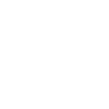
t = 0.00 s
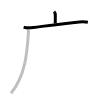
t = 2.25 s
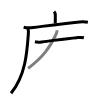
t = 4.50 s
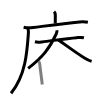
t = 6.50 s
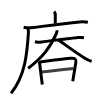
t = 8.75 s
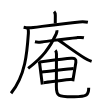
t = 11.00 s

The animated SVG that drew these frames (rendered in a browser with its animation timeline set to each time). Animation: 11 SMIL elements (animate=11); one cycle of 11.00 s.

<svg width="109px" height="109px" viewBox="0 0 px 109px" xmlns="http://www.w3.org/2000/svg" xmlns:xlink="http://www.w3.org/1999/xlink" xml:space="preserve" version="1.1"  baseProfile="full">
<path d="M54.06,11.63c1.15,1.15,1.26,2.49,1.26,3.9c0,2.59-0.07,5.59-0.07,7.96" style="fill:none;stroke:black;stroke-width:3;opacity:0">
  <animate attributeType="CSS" attributeName="opacity" from="0" to="1" begin="0s" dur="1s" repeatCount="Indefinite" fill="freeze" />
</path>
<path d="M23.63,27.23c3,0.65,6.64,0.65,9.61,0.27c15.64-2,30.89-4.12,46.26-5.52c2.86-0.26,5.56-0.26,8.38,0.35" style="fill:none;stroke:black;stroke-width:3;opacity:0">
  <animate attributeType="CSS" attributeName="opacity" from="0" to="1" begin="1s" dur="1s" repeatCount="Indefinite" fill="freeze" />
</path>
<path d="M27.49,28.25c1.07,1.07,1.05,2.74,0.9,4.96c-1.26,18.54-2.76,42.16-17.33,60" style="fill:none;stroke:black;stroke-width:3;opacity:0">
  <animate attributeType="CSS" attributeName="opacity" from="0" to="1" begin="2s" dur="1s" repeatCount="Indefinite" fill="freeze" />
</path>
<path d="M34.94,41.82c2.69,0.68,4.96,0.36,6.93,0.12c11.29-1.39,24.56-3.5,34.88-4.31c2.37-0.18,4.83-0.46,7.17,0.07" style="fill:none;stroke:black;stroke-width:3;opacity:0">
  <animate attributeType="CSS" attributeName="opacity" from="0" to="1" begin="3s" dur="1s" repeatCount="Indefinite" fill="freeze" />
</path>
<path d="M56.91,30.25c0.21,1.38-0.2,2.66-0.67,3.71C49.88,48,42.38,57.62,28.14,68.35" style="fill:none;stroke:black;stroke-width:3;opacity:0">
  <animate attributeType="CSS" attributeName="opacity" from="0" to="1" begin="4s" dur="1s" repeatCount="Indefinite" fill="freeze" />
</path>
<path d="M58.38,39.96c5.84,4.02,18.22,13.27,26.11,18c2.25,1.35,4.6,2.67,7.12,3.46" style="fill:none;stroke:black;stroke-width:3;opacity:0">
  <animate attributeType="CSS" attributeName="opacity" from="0" to="1" begin="5s" dur="1s" repeatCount="Indefinite" fill="freeze" />
</path>
<path d="M38.83,61.57c0.95,1.03,0.92,2.52,1.07,3.82c0.34,2.93,1.12,9.26,1.71,13.85c0.37,2.89,0.66,5.08,0.71,5.31" style="fill:none;stroke:black;stroke-width:3;opacity:0">
  <animate attributeType="CSS" attributeName="opacity" from="0" to="1" begin="6s" dur="1s" repeatCount="Indefinite" fill="freeze" />
</path>
<path d="M40.07,61.94c2.84-0.31,22.86-3.01,31.05-3.65c3.37-0.27,5.26,0.46,4.73,4.09c-0.46,3.12-1.35,8.46-2.31,14.12c-0.26,1.53-0.52,3.09-0.78,4.63" style="fill:none;stroke:black;stroke-width:3;opacity:0">
  <animate attributeType="CSS" attributeName="opacity" from="0" to="1" begin="7s" dur="1s" repeatCount="Indefinite" fill="freeze" />
</path>
<path d="M41.88,72.03c4.14-0.33,27.06-3.08,31.73-3.46" style="fill:none;stroke:black;stroke-width:3;opacity:0">
  <animate attributeType="CSS" attributeName="opacity" from="0" to="1" begin="8s" dur="1s" repeatCount="Indefinite" fill="freeze" />
</path>
<path d="M43.6,82.69c6.37-0.69,23.55-2.95,28.56-3.35" style="fill:none;stroke:black;stroke-width:3;opacity:0">
  <animate attributeType="CSS" attributeName="opacity" from="0" to="1" begin="9s" dur="1s" repeatCount="Indefinite" fill="freeze" />
</path>
<path d="M55.32,50.37c0.97,0.97,1.14,2.09,1.14,3.57c0,4.06-0.09,28.31-0.09,32.81c0,9.12,1.12,10.25,17.9,10.03c12.67-0.17,14.44-1.64,14.44-8.98" style="fill:none;stroke:black;stroke-width:3;opacity:0">
  <animate attributeType="CSS" attributeName="opacity" from="0" to="1" begin="10s" dur="1s" repeatCount="Indefinite" fill="freeze" />
</path>
</svg>
